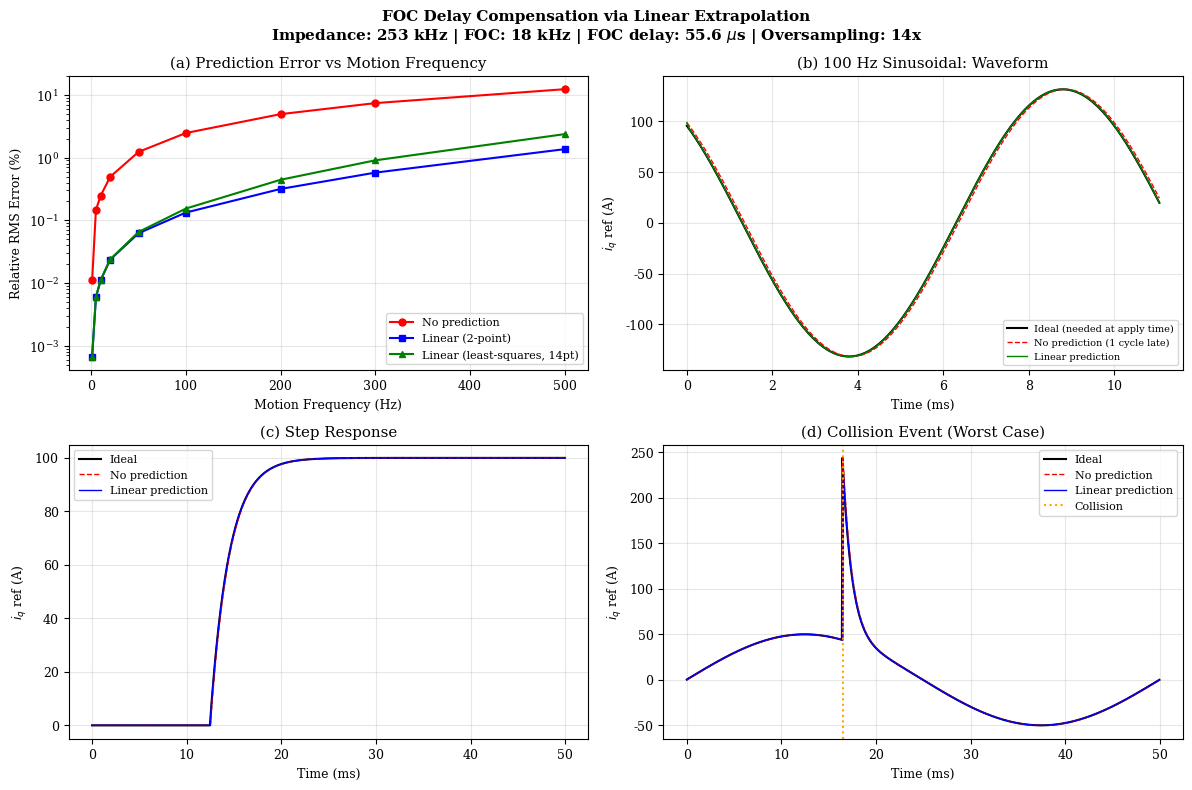

This chart was generated by the following Python code: (Note: this script raises an exception after producing the figure.)
#!/usr/bin/env python
# -*- coding: utf-8 -*-
"""
Linear Extrapolation Prediction Test v2 - Corrected Model

The REAL delay problem:
  - iq_ref is always fresh (updated every 3.95 us)
  - BUT: FOC reads iq_ref at t=0, applies torque at t=55.6 us (one FOC cycle later)
  - So torque applied at t+55.6us is based on iq_ref computed at t
  - Prediction goal: at time t, predict iq_ref(t + 55.6us) and feed that to FOC
    so the applied torque matches what's actually needed at t+55.6us

Three strategies:
  1. No prediction: FOC uses iq_ref(t), applies at t+55.6us -> stale by 55.6us
  2. Linear prediction: predict iq_ref(t+55.6us) using velocity of iq_ref
  3. Oversampled prediction: same but use averaged velocity from 14 samples
"""

import numpy as np
import matplotlib
matplotlib.use('Agg')
import matplotlib.pyplot as plt

# ── System parameters ──
F_IMPEDANCE = 253200.0
F_FOC = 18000.0
DT_IMP = 1.0 / F_IMPEDANCE
DT_FOC = 1.0 / F_FOC
OVERSAMPLE_RATIO = int(round(F_IMPEDANCE / F_FOC))  # 14

KS = 500.0
DS = 30.0
KT_INV = 20.0

T_SIM = 0.05
N_IMP = int(T_SIM / DT_IMP)
N_FOC = int(T_SIM / DT_FOC)

t_imp = np.arange(N_IMP) * DT_IMP
t_foc = np.arange(N_FOC) * DT_FOC


def compute_iq_from_trajectory(t, freq, amp=0.005):
    """Compute iq_ref for a sinusoidal trajectory at time t"""
    omega = 2 * np.pi * freq
    xd = amp * np.sin(omega * t)
    vd = amp * omega * np.cos(omega * t)
    x = amp * 0.95 * np.sin(omega * t - 0.05)
    v = amp * 0.95 * omega * np.cos(omega * t - 0.05)
    F = KS * (xd - x) + DS * (vd - v)
    return F * KT_INV


def test_sinusoidal(freq_hz):
    """Test with sinusoidal desired trajectory"""
    # Compute iq_ref at impedance rate (this is the "true" signal)
    iq_imp = np.array([compute_iq_from_trajectory(t, freq_hz) for t in t_imp])

    # What FOC actually needs: iq_ref at the moment torque is APPLIED
    # Torque is applied one FOC cycle AFTER reading
    # So at FOC sample k, torque applies at t_foc[k] + DT_FOC
    # Ideal: iq_ref should match what's needed at t_foc[k] + DT_FOC
    iq_ideal = np.array([compute_iq_from_trajectory(t + DT_FOC, freq_hz)
                         for t in t_foc])

    # Strategy 1: No prediction - FOC reads latest iq_ref(t)
    # Applied at t+DT_FOC, but computed for time t -> one cycle stale
    iq_no_pred = np.array([compute_iq_from_trajectory(t, freq_hz)
                           for t in t_foc])

    # Strategy 2: Linear prediction using 2 recent impedance samples
    iq_lin2 = np.zeros(N_FOC)
    for i in range(N_FOC):
        imp_idx = min(int(t_foc[i] / DT_IMP), N_IMP - 1)
        if imp_idx >= 1:
            diq = (iq_imp[imp_idx] - iq_imp[imp_idx - 1]) / DT_IMP
            iq_lin2[i] = iq_imp[imp_idx] + diq * DT_FOC  # predict one FOC cycle ahead
        else:
            iq_lin2[i] = iq_imp[imp_idx]

    # Strategy 3: Oversampled linear prediction (average slope from N samples)
    iq_lin_os = np.zeros(N_FOC)
    for i in range(N_FOC):
        imp_idx = min(int(t_foc[i] / DT_IMP), N_IMP - 1)
        n_use = min(OVERSAMPLE_RATIO, imp_idx)
        if n_use >= 2:
            # Least-squares slope over last n_use samples
            iq_window = iq_imp[imp_idx - n_use + 1: imp_idx + 1]
            t_window = np.arange(n_use) * DT_IMP
            # slope = (n*sum(t*iq) - sum(t)*sum(iq)) / (n*sum(t^2) - sum(t)^2)
            n = len(t_window)
            st = np.sum(t_window)
            st2 = np.sum(t_window**2)
            siq = np.sum(iq_window)
            stiq = np.sum(t_window * iq_window)
            slope = (n * stiq - st * siq) / (n * st2 - st**2)
            intercept = (siq - slope * st) / n
            # Predict at DT_FOC ahead of the last sample
            t_predict = t_window[-1] + DT_FOC
            iq_lin_os[i] = intercept + slope * t_predict
        else:
            iq_lin_os[i] = iq_imp[imp_idx]

    # Errors
    err_no = np.abs(iq_no_pred - iq_ideal)
    err_lin2 = np.abs(iq_lin2 - iq_ideal)
    err_os = np.abs(iq_lin_os - iq_ideal)
    iq_range = np.max(np.abs(iq_ideal))

    return {
        'freq': freq_hz,
        'iq_ideal': iq_ideal,
        'iq_no_pred': iq_no_pred,
        'iq_lin2': iq_lin2,
        'iq_lin_os': iq_lin_os,
        'iq_range': iq_range if iq_range > 0 else 1.0,
        'err_no_max': np.max(err_no), 'err_no_rms': np.sqrt(np.mean(err_no**2)),
        'err_lin2_max': np.max(err_lin2), 'err_lin2_rms': np.sqrt(np.mean(err_lin2**2)),
        'err_os_max': np.max(err_os), 'err_os_rms': np.sqrt(np.mean(err_os**2)),
    }


def test_step():
    """Step response test"""
    step_time = T_SIM * 0.25
    tau = 0.002  # 2ms time constant

    def iq_step(t):
        if t < step_time:
            return 0.0
        return 100.0 * (1.0 - np.exp(-(t - step_time) / tau))

    iq_imp = np.array([iq_step(t) for t in t_imp])
    iq_ideal = np.array([iq_step(t + DT_FOC) for t in t_foc])
    iq_no_pred = np.array([iq_step(t) for t in t_foc])

    iq_lin = np.zeros(N_FOC)
    for i in range(N_FOC):
        imp_idx = min(int(t_foc[i] / DT_IMP), N_IMP - 1)
        if imp_idx >= 1:
            diq = (iq_imp[imp_idx] - iq_imp[imp_idx - 1]) / DT_IMP
            iq_lin[i] = iq_imp[imp_idx] + diq * DT_FOC
        else:
            iq_lin[i] = iq_imp[imp_idx]

    err_no = np.abs(iq_no_pred - iq_ideal)
    err_lin = np.abs(iq_lin - iq_ideal)

    return {
        'iq_ideal': iq_ideal, 'iq_no_pred': iq_no_pred, 'iq_lin': iq_lin,
        'err_no_max': np.max(err_no), 'err_no_rms': np.sqrt(np.mean(err_no**2)),
        'err_lin_max': np.max(err_lin), 'err_lin_rms': np.sqrt(np.mean(err_lin**2)),
    }


def test_collision():
    """Collision test - sudden force spike"""
    coll_time = T_SIM * 0.33

    def iq_coll(t):
        base = 50.0 * np.sin(2 * np.pi * 20 * t)
        if t < coll_time:
            return base
        return base + 200.0 * np.exp(-(t - coll_time) / 0.001)

    iq_imp = np.array([iq_coll(t) for t in t_imp])
    iq_ideal = np.array([iq_coll(t + DT_FOC) for t in t_foc])
    iq_no_pred = np.array([iq_coll(t) for t in t_foc])

    iq_lin = np.zeros(N_FOC)
    for i in range(N_FOC):
        imp_idx = min(int(t_foc[i] / DT_IMP), N_IMP - 1)
        if imp_idx >= 1:
            diq = (iq_imp[imp_idx] - iq_imp[imp_idx - 1]) / DT_IMP
            iq_lin[i] = iq_imp[imp_idx] + diq * DT_FOC
        else:
            iq_lin[i] = iq_imp[imp_idx]

    err_no = np.abs(iq_no_pred - iq_ideal)
    err_lin = np.abs(iq_lin - iq_ideal)

    return {
        'iq_ideal': iq_ideal, 'iq_no_pred': iq_no_pred, 'iq_lin': iq_lin,
        'err_no_max': np.max(err_no), 'err_no_rms': np.sqrt(np.mean(err_no**2)),
        'err_lin_max': np.max(err_lin), 'err_lin_rms': np.sqrt(np.mean(err_lin**2)),
        'coll_time': coll_time,
    }


# ════════════════════════════════════════
# Run tests
# ════════════════════════════════════════
print("=" * 80)
print("Linear Extrapolation Prediction Test v2 (Corrected Delay Model)")
print(f"Problem: FOC reads iq_ref at t, applies torque at t + {DT_FOC*1e6:.1f} us")
print(f"Goal: predict iq_ref(t + {DT_FOC*1e6:.1f} us) to compensate FOC processing delay")
print(f"Impedance: {F_IMPEDANCE/1000:.1f} kHz | FOC: {F_FOC/1000:.1f} kHz | Oversample: {OVERSAMPLE_RATIO}x")
print("=" * 80)

# Sinusoidal tests
print("\n--- Sinusoidal Motion: RMS Error (% of signal range) ---")
print(f"{'Freq(Hz)':>8} | {'No Pred':>10} | {'Lin 2pt':>10} | {'Lin OvSmp':>10} | {'Improve(2pt)':>12} | {'Improve(OS)':>12}")
print("-" * 80)

freqs = [1, 5, 10, 20, 50, 100, 200, 300, 500]
sin_results = []
for f in freqs:
    r = test_sinusoidal(f)
    sin_results.append(r)
    pct_no = r['err_no_rms'] / r['iq_range'] * 100
    pct_lin = r['err_lin2_rms'] / r['iq_range'] * 100
    pct_os = r['err_os_rms'] / r['iq_range'] * 100
    imp_lin = pct_no / pct_lin if pct_lin > 0 else float('inf')
    imp_os = pct_no / pct_os if pct_os > 0 else float('inf')
    print(f"{f:>8} | {pct_no:>9.4f}% | {pct_lin:>9.4f}% | {pct_os:>9.4f}% | "
          f"{imp_lin:>10.1f}x | {imp_os:>10.1f}x")

# Step test
print("\n--- Step Response ---")
step_r = test_step()
print(f"  No prediction:  max={step_r['err_no_max']:.4f}, rms={step_r['err_no_rms']:.4f}")
print(f"  Linear predict: max={step_r['err_lin_max']:.4f}, rms={step_r['err_lin_rms']:.4f}")
imp_step = step_r['err_no_rms'] / step_r['err_lin_rms'] if step_r['err_lin_rms'] > 0 else float('inf')
print(f"  Improvement: {imp_step:.1f}x")

# Collision test
print("\n--- Collision Event ---")
coll_r = test_collision()
print(f"  No prediction:  max={coll_r['err_no_max']:.2f}, rms={coll_r['err_no_rms']:.4f}")
print(f"  Linear predict: max={coll_r['err_lin_max']:.2f}, rms={coll_r['err_lin_rms']:.4f}")
imp_coll = coll_r['err_no_rms'] / coll_r['err_lin_rms'] if coll_r['err_lin_rms'] > 0 else float('inf')
print(f"  RMS Improvement: {imp_coll:.1f}x")
if coll_r['err_lin_max'] > coll_r['err_no_max']:
    print(f"  Peak overshoot: {coll_r['err_lin_max']/coll_r['err_no_max']:.1f}x (transient, ~{DT_FOC*1e6:.0f} us)")

# ════════════════════════════════════════
# Plot
# ════════════════════════════════════════
plt.rcParams.update({
    'font.family': 'serif',
    'font.serif': ['Times New Roman', 'DejaVu Serif'],
    'font.size': 9,
})

fig, axes = plt.subplots(2, 2, figsize=(12, 8))

# (a) Error vs frequency
ax = axes[0, 0]
freqs_arr = [r['freq'] for r in sin_results]
pct_no = [r['err_no_rms'] / r['iq_range'] * 100 for r in sin_results]
pct_lin = [r['err_lin2_rms'] / r['iq_range'] * 100 for r in sin_results]
pct_os = [r['err_os_rms'] / r['iq_range'] * 100 for r in sin_results]
ax.semilogy(freqs_arr, pct_no, 'r-o', label='No prediction', markersize=5, linewidth=1.5)
ax.semilogy(freqs_arr, pct_lin, 'b-s', label='Linear (2-point)', markersize=5, linewidth=1.5)
ax.semilogy(freqs_arr, pct_os, 'g-^', label='Linear (least-squares, 14pt)', markersize=5, linewidth=1.5)
ax.set_xlabel('Motion Frequency (Hz)')
ax.set_ylabel('Relative RMS Error (%)')
ax.set_title('(a) Prediction Error vs Motion Frequency')
ax.legend(fontsize=8)
ax.grid(True, alpha=0.3)

# (b) 100 Hz waveform
ax = axes[0, 1]
r100 = sin_results[5]  # 100 Hz
n_show = min(200, len(r100['iq_ideal']))
t_show = t_foc[:n_show] * 1000
ax.plot(t_show, r100['iq_ideal'][:n_show], 'k-', label='Ideal (needed at apply time)', linewidth=1.5)
ax.plot(t_show, r100['iq_no_pred'][:n_show], 'r--', label='No prediction (1 cycle late)', linewidth=1.0)
ax.plot(t_show, r100['iq_lin_os'][:n_show], 'g-', label='Linear prediction', linewidth=1.0)
ax.set_xlabel('Time (ms)')
ax.set_ylabel('$i_q$ ref (A)')
ax.set_title('(b) 100 Hz Sinusoidal: Waveform')
ax.legend(fontsize=7)
ax.grid(True, alpha=0.3)

# (c) Step response
ax = axes[1, 0]
t_step_ms = t_foc * 1000
ax.plot(t_step_ms, step_r['iq_ideal'], 'k-', label='Ideal', linewidth=1.5)
ax.plot(t_step_ms, step_r['iq_no_pred'], 'r--', label='No prediction', linewidth=1.0)
ax.plot(t_step_ms, step_r['iq_lin'], 'b-', label='Linear prediction', linewidth=1.0)
ax.set_xlabel('Time (ms)')
ax.set_ylabel('$i_q$ ref (A)')
ax.set_title('(c) Step Response')
ax.legend(fontsize=8)
ax.grid(True, alpha=0.3)

# (d) Collision
ax = axes[1, 1]
ax.plot(t_foc * 1000, coll_r['iq_ideal'], 'k-', label='Ideal', linewidth=1.5)
ax.plot(t_foc * 1000, coll_r['iq_no_pred'], 'r--', label='No prediction', linewidth=1.0)
ax.plot(t_foc * 1000, coll_r['iq_lin'], 'b-', label='Linear prediction', linewidth=1.0)
ax.axvline(coll_r['coll_time'] * 1000, color='orange', ls=':', lw=1.5, label='Collision')
ax.set_xlabel('Time (ms)')
ax.set_ylabel('$i_q$ ref (A)')
ax.set_title('(d) Collision Event (Worst Case)')
ax.legend(fontsize=8)
ax.grid(True, alpha=0.3)

fig.suptitle('FOC Delay Compensation via Linear Extrapolation\n'
             f'Impedance: {F_IMPEDANCE/1000:.0f} kHz | FOC: {F_FOC/1000:.0f} kHz | '
             f'FOC delay: {DT_FOC*1e6:.1f} $\\mu$s | Oversampling: {OVERSAMPLE_RATIO}x',
             fontsize=11, fontweight='bold')
plt.tight_layout()

out_path = 'D:/robot/impedance_control/figures/fig_prediction_test_v2.png'
plt.savefig(out_path, dpi=200, bbox_inches='tight', facecolor='white')
plt.close()
print(f"\nFigure saved: {out_path}")

# Final summary
print("\n" + "=" * 80)
print("SUMMARY")
print("=" * 80)
r100 = sin_results[5]
r500 = sin_results[-1]
print(f"The real delay: FOC processing takes {DT_FOC*1e6:.1f} us from read to apply")
print(f"")
print(f"At 100 Hz (typical robot arm motion):")
print(f"  No prediction error: {r100['err_no_rms']/r100['iq_range']*100:.4f}%")
print(f"  Linear prediction:   {r100['err_os_rms']/r100['iq_range']*100:.4f}%")
imp100 = r100['err_no_rms'] / r100['err_os_rms'] if r100['err_os_rms'] > 0 else 0
print(f"  Improvement: {imp100:.1f}x")
print(f"")
print(f"At 500 Hz (high-speed motion):")
print(f"  No prediction error: {r500['err_no_rms']/r500['iq_range']*100:.4f}%")
print(f"  Linear prediction:   {r500['err_os_rms']/r500['iq_range']*100:.4f}%")
imp500 = r500['err_no_rms'] / r500['err_os_rms'] if r500['err_os_rms'] > 0 else 0
print(f"  Improvement: {imp500:.1f}x")
